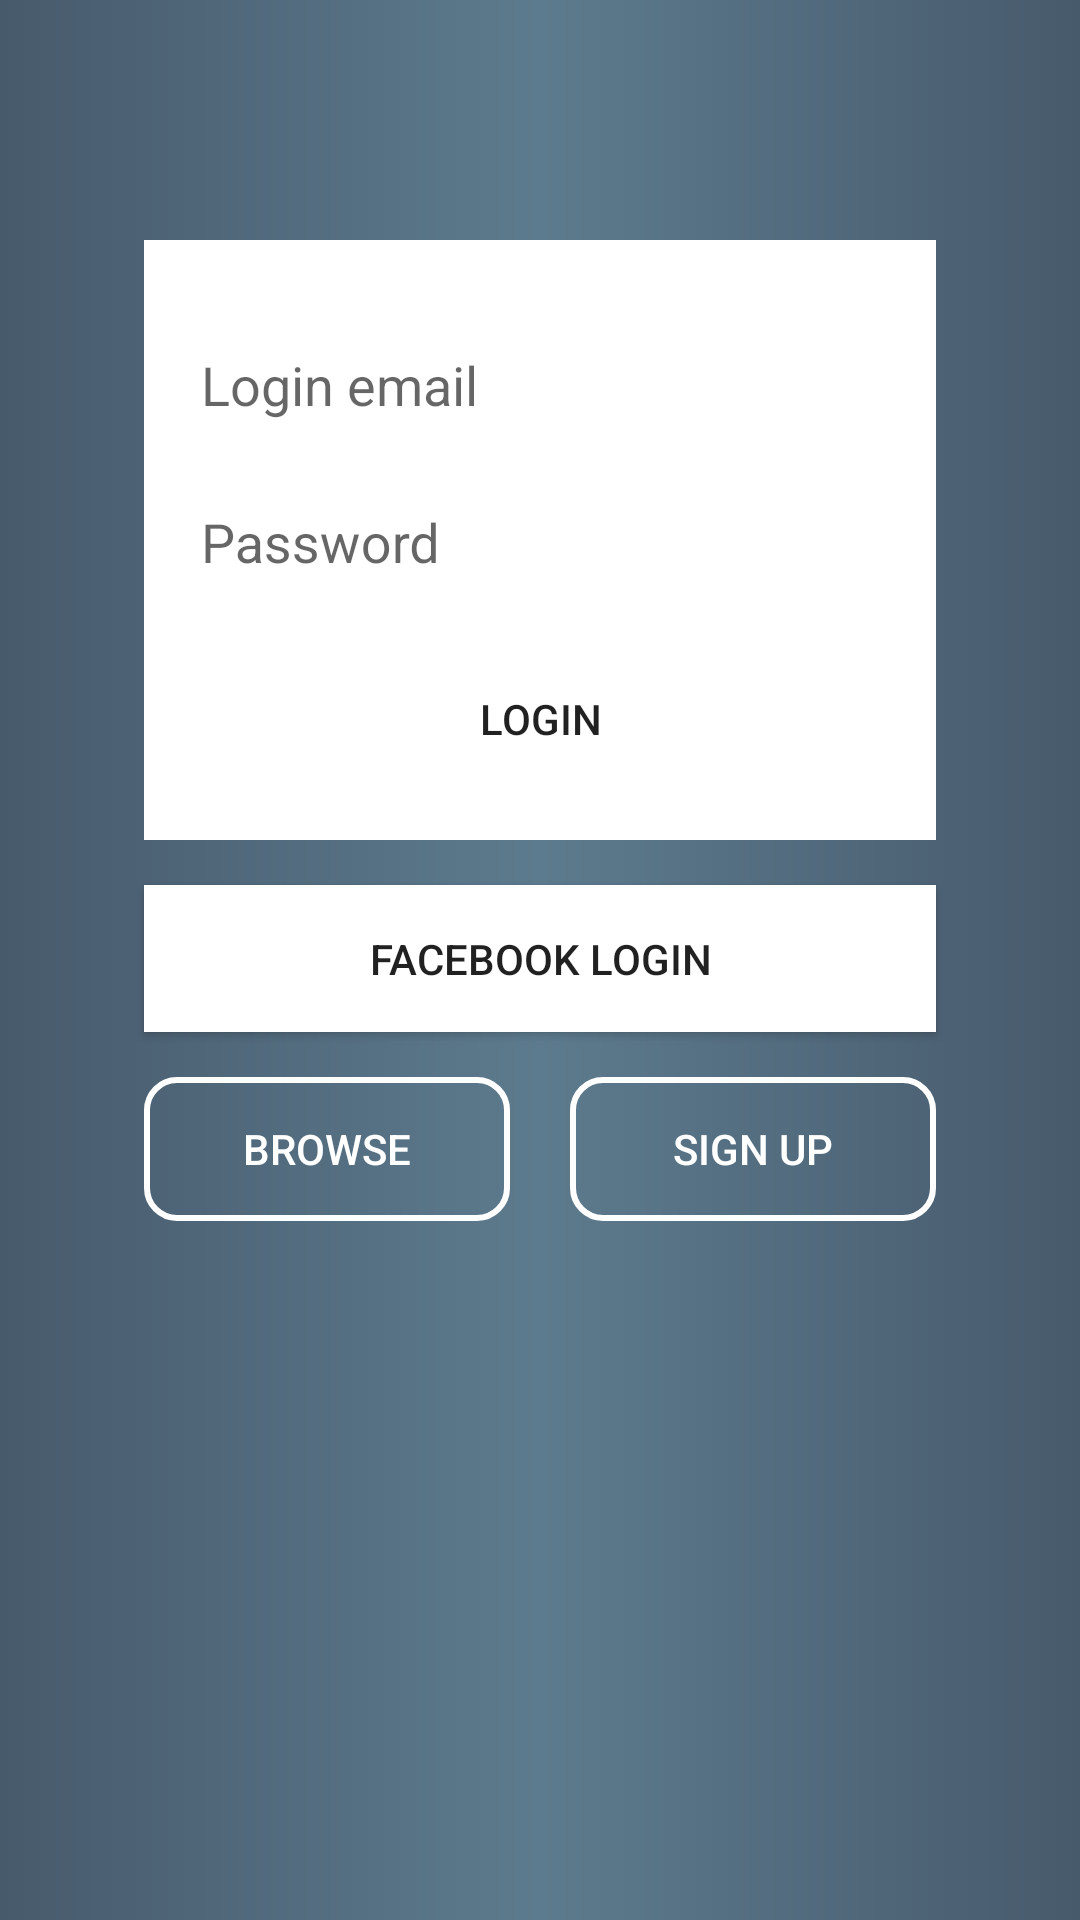

Produce the Android XML layout that renders to this screen, including the resource entries it uses.
<!-- AndroidManifest.xml: application theme AppTheme -->
<!-- res/layout/activity_login.xml -->
<RelativeLayout xmlns:android="http://schemas.android.com/apk/res/android"
    xmlns:tools="http://schemas.android.com/tools" android:layout_width="match_parent"
    android:background="@drawable/login_radial"
    android:id="@+id/view"
    android:layout_height="match_parent" android:paddingLeft="@dimen/activity_horizontal_margin"
    android:paddingRight="@dimen/activity_horizontal_margin"
    android:paddingTop="@dimen/activity_vertical_margin"
    android:paddingBottom="@dimen/activity_vertical_margin" tools:context=".MainActivity">

    <LinearLayout
        android:orientation="vertical"
        android:layout_marginTop="64dp"
        android:layout_marginLeft="32dp"
        android:layout_marginRight="32dp"
        android:layout_marginBottom="15dp"
        android:layout_width="match_parent"
        android:layout_height="200dp"
        android:gravity="center_vertical"
        android:background="#ffffff"
        android:id="@+id/linearLayout">

        <android.support.design.widget.TextInputLayout
            android:id="@+id/tilEmail"
            android:layout_width="match_parent"
            android:layout_marginLeft="@dimen/edit_text_default_margin"
            android:layout_marginStart="@dimen/edit_text_default_margin"
            android:layout_marginRight="@dimen/edit_text_default_margin"
            android:layout_marginEnd="@dimen/edit_text_default_margin"
            android:layout_height="wrap_content">

            <EditText
                android:id="@+id/etEmail"
                android:layout_width="match_parent"
                android:layout_height="wrap_content"
                android:imeOptions="actionGo"
                android:inputType="textEmailAddress"
                android:singleLine="true"
                android:hint="@string/email_login"/>
        </android.support.design.widget.TextInputLayout>

        <android.support.design.widget.TextInputLayout
            android:id="@+id/tilPassword"
            android:layout_width="match_parent"
            android:layout_marginLeft="@dimen/edit_text_default_margin"
            android:layout_marginStart="@dimen/edit_text_default_margin"
            android:layout_marginRight="@dimen/edit_text_default_margin"
            android:layout_marginEnd="@dimen/edit_text_default_margin"
            android:layout_height="wrap_content">

            <EditText
                android:id="@+id/etPassword"
                android:layout_width="match_parent"
                android:layout_height="wrap_content"
                android:imeOptions="actionGo"
                android:inputType="textPassword"
                android:singleLine="true"
                android:hint="@string/password_login"/>
        </android.support.design.widget.TextInputLayout>

        <Button
            android:layout_width="match_parent"
            android:layout_height="wrap_content"
            android:text="@string/tv_login"
            android:layout_marginLeft="@dimen/edit_text_default_margin"
            android:layout_marginStart="@dimen/edit_text_default_margin"
            android:layout_marginRight="@dimen/edit_text_default_margin"
            android:layout_marginEnd="@dimen/edit_text_default_margin"
            android:background="@drawable/btn_ls_actions"
            android:textColor="@color/coolGrayColor"
            android:layout_marginTop="15dp"
            android:id="@+id/btnLogin"
            android:layout_gravity="center_horizontal" />

    </LinearLayout>

    <Button
        android:layout_width="match_parent"
        android:layout_height="wrap_content"
        android:text="@string/btn_facebook_login"
        android:layout_marginLeft="32dp"
        android:layout_marginRight="32dp"
        android:padding="15dp"
        android:id="@+id/btnFacebookLogin"
        android:background="@color/white"
        android:drawableLeft="@drawable/ic_facebook"
        android:drawableStart="@drawable/ic_facebook"
        android:layout_below="@+id/linearLayout"/>

    <LinearLayout
        android:orientation="horizontal"
        android:layout_width="match_parent"
        android:layout_height="wrap_content"
        android:layout_marginTop="15dp"
        android:layout_marginLeft="32dp"
        android:layout_marginRight="32dp"
        android:layout_below="@+id/btnFacebookLogin"
        android:layout_centerHorizontal="true"
        android:weightSum="2.0"
        android:id="@+id/llBtns">

        <Button
            android:layout_width="0dp"
            android:layout_height="wrap_content"
            android:layout_weight="1.0"
            android:textColor="#FFFFFF"
            android:text="@string/btn_browse_mode"
            android:layout_marginRight="10dp"
            android:layout_marginEnd="10dp"
            android:padding="5dp"
            android:background="@drawable/btn_transparent_unpressed"
            android:id="@+id/btnBrowseMode" />

        <Button
            android:layout_width="0dp"
            android:layout_height="wrap_content"
            android:layout_weight="1.0"
            android:textColor="#FFFFFF"
            android:text="@string/btn_sign_up"
            android:layout_marginLeft="10dp"
            android:layout_marginStart="10dp"
            android:padding="5dp"
            android:background="@drawable/btn_transparent_unpressed"
            android:id="@+id/btnSignUp" />
    </LinearLayout>

    <WebView
        android:id="@+id/wvFacebookLogin"
        android:layout_width="match_parent"
        android:layout_height="match_parent"
        android:visibility="gone"/>

</RelativeLayout>
<!-- resources referenced by this layout -->
<resources>
  <dimen name="activity_horizontal_margin">16dp</dimen>
  <dimen name="activity_vertical_margin">16dp</dimen>
  <dimen name="edit_text_default_margin">15dp</dimen>
  <!-- drawable btn_ls_actions (drawable) -->
  <?xml version="1.0" encoding="utf-8"?>
  <selector xmlns:android="http://schemas.android.com/apk/res/android">
      <item>
          <shape>
              
              <solid android:color="@android:color/transparent" />
              <corners android:radius="5dp" />
          </shape>
      </item>
  </selector>
  <!-- drawable btn_transparent_unpressed (drawable) -->
  <?xml version="1.0" encoding="utf-8"?>
  <selector xmlns:android="http://schemas.android.com/apk/res/android">
      <item>
          <shape>
              <solid android:color="@android:color/transparent" />
              <stroke android:color="#FFFFFF" android:width="2dp" />
              <corners android:radius="10dp" />
          </shape>
      </item>
  </selector>
  <!-- drawable login_radial (drawable) -->
  <?xml version="1.0" encoding="utf-8"?>
  <layer-list xmlns:android="http://schemas.android.com/apk/res/android" >
      <item>
          <shape >
              <solid android:color="#475a6c"/>
          </shape>
      </item>
  
      <item>
          <shape>
              <gradient
                  android:startColor="#475a6c"
                  android:centerColor="#5d7b8e"
                  android:endColor="#475a6c"
                  android:angle="90"/>
          </shape>
      </item>
  
      <item>
          <shape>
              <gradient
                  android:startColor="#475a6c"
                  android:centerColor="#5d7b8e"
                  android:endColor="#475a6c"
                  android:angle="180"/>
          </shape>
      </item>
  
  </layer-list>
  <string name="btn_browse_mode">Browse</string>
  <string name="btn_facebook_login">Facebook Login</string>
  <string name="btn_sign_up">Sign Up</string>
  <string name="email_login">Login email</string>
  <string name="password_login">Password</string>
  <string name="tv_login">Login</string>
  <style name="AppTheme" parent="Theme.AppCompat.Light.NoActionBar">
          
          
          
          
          <item name="colorPrimary">#5d7b8e</item>
          <item name="colorPrimaryDark">#475a6c</item>
          <item name="colorAccent">#29343e</item>
          <item name="colorControlNormal">#fff</item>
          <item name="windowActionModeOverlay">true</item>
  
      </style>
  <!-- not gathered from this repository: default colours our renderer supplied (Android Studio template values) -->
  <color name="white">#FFFFFFFF</color>
</resources>
